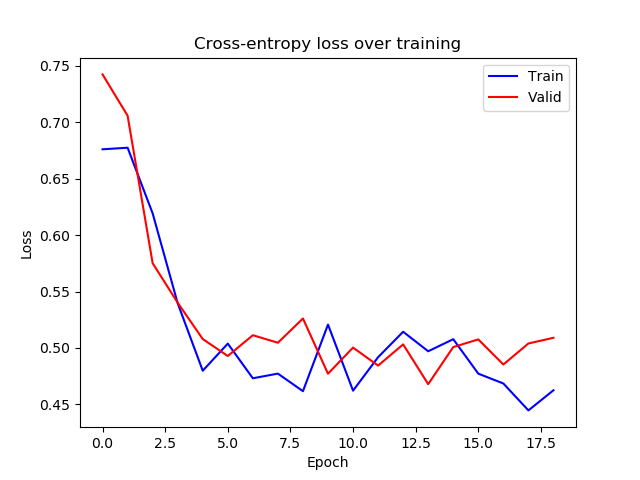

Source data for this figure (header and first rows):
epoch, train_loss, valid_loss
0, 0.6761, 0.7424
1, 0.6774, 0.7058
2, 0.6193, 0.5751
3, 0.5395, 0.54
4, 0.4798, 0.5078
5, 0.5038, 0.4928
6, 0.4731, 0.5113
7, 0.4772, 0.5046
8, 0.4616, 0.5261
9, 0.5207, 0.4771
10, 0.4621, 0.5003
11, 0.4918, 0.4843
12, 0.5143, 0.5031
13, 0.497, 0.4679
14, 0.5077, 0.5007
15, 0.4772, 0.5075
16, 0.4685, 0.4853
17, 0.4446, 0.5039
18, 0.4625, 0.509
